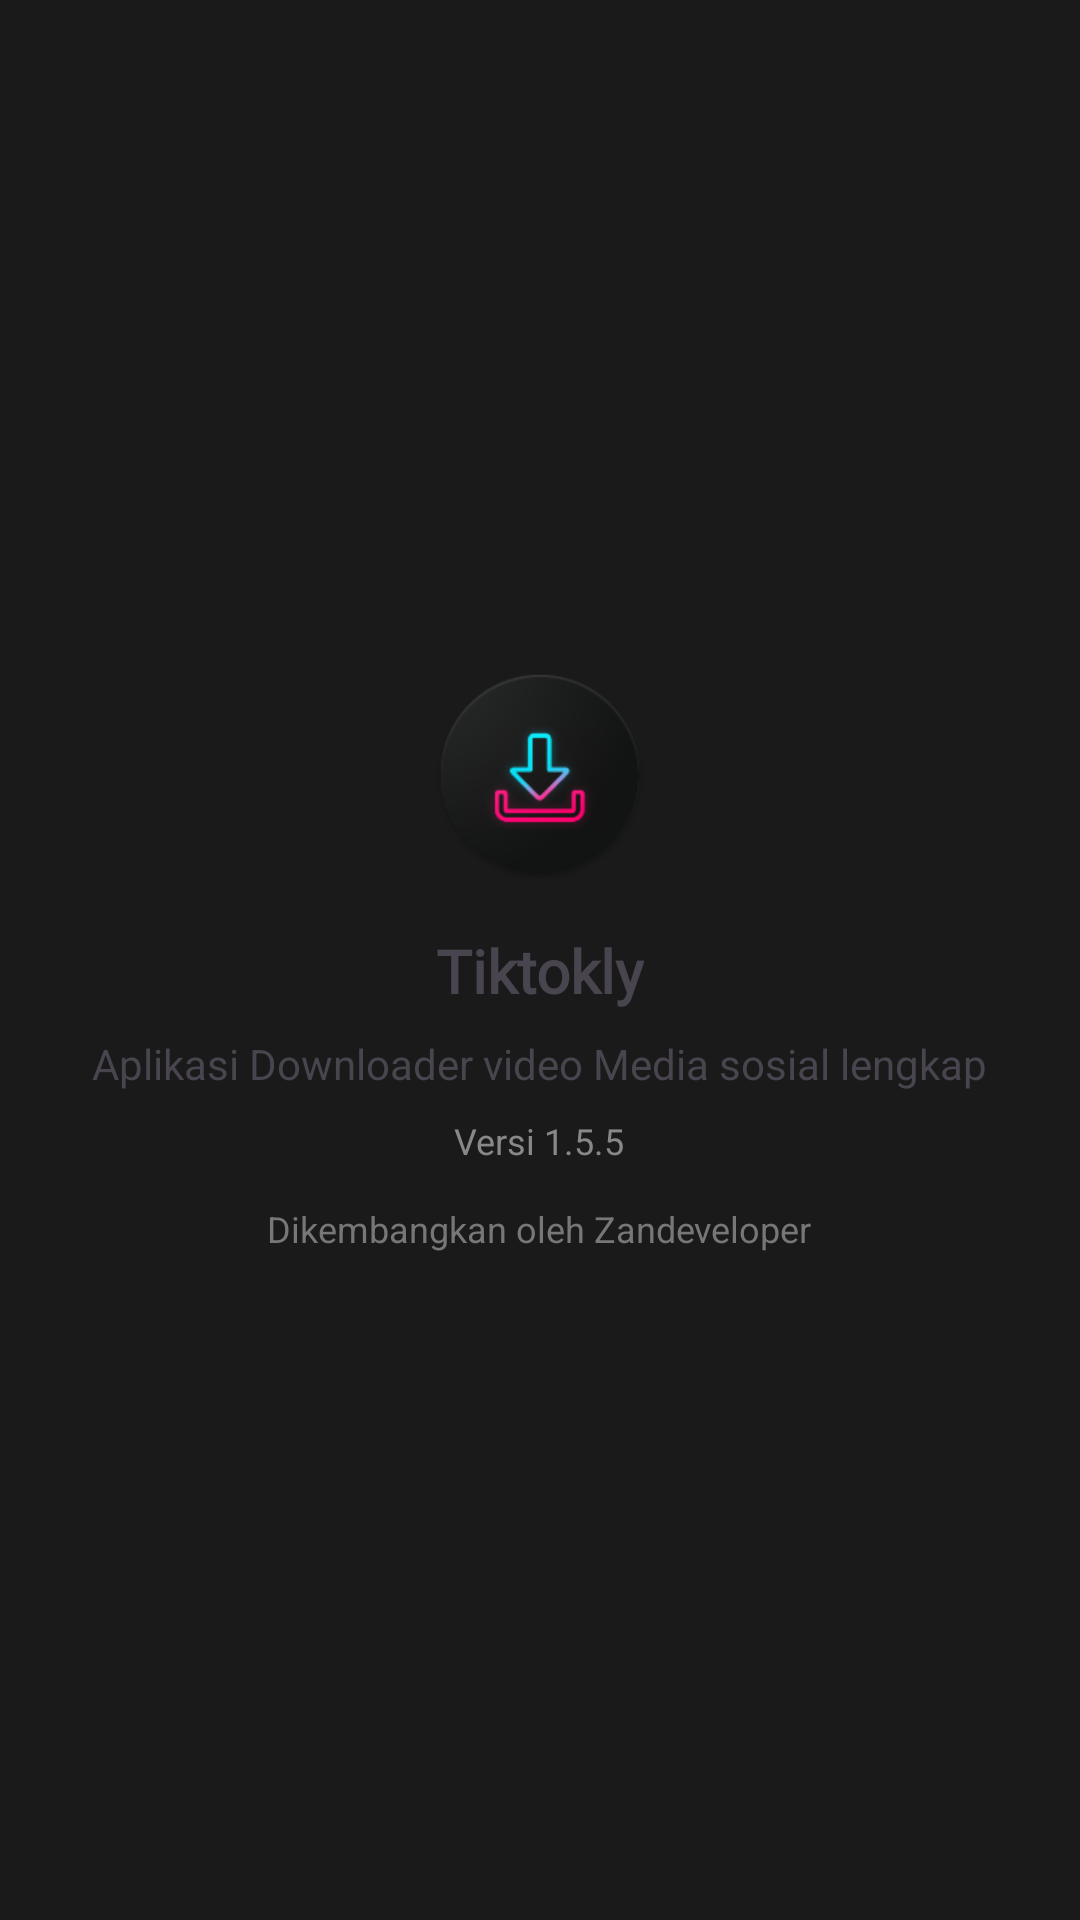

Write the Android layout XML for this screen, with the resource values it uses.
<!-- AndroidManifest.xml: application theme AppTheme -->
<!-- res/layout/activity_about.xml -->
<?xml version="1.0" encoding="utf-8"?>
<androidx.coordinatorlayout.widget.CoordinatorLayout xmlns:android="http://schemas.android.com/apk/res/android"
    xmlns:app="http://schemas.android.com/apk/res-auto"
    android:id="@+id/coordinator"
    android:layout_width="match_parent"
    android:layout_height="match_parent">

  <LinearLayout
    android:id="@+id/aboutLayout"
    android:layout_width="match_parent"
    android:layout_height="match_parent"
    android:orientation="vertical"
    android:padding="24dp"
    android:gravity="center"
    android:background="?attr/colorSurface">

    <ImageView
        android:id="@+id/appIcon"
        android:layout_width="72dp"
        android:layout_height="72dp"
        android:src="@mipmap/ic_launcher"
        android:contentDescription="App Icon" />

    <TextView
        android:id="@+id/appName"
        android:layout_width="wrap_content"
        android:layout_height="wrap_content"
        android:text="Tiktokly"
        android:textSize="20sp"
        android:textStyle="bold"
        android:fontFamily="@font/poppins_semibold"
        android:layout_marginTop="16dp" />

    <TextView
        android:id="@+id/appDescription"
        android:layout_width="wrap_content"
        android:layout_height="wrap_content"
        android:text="Aplikasi Downloader video Media sosial lengkap"
        android:textAlignment="center"
        android:textSize="14sp"
        android:layout_marginTop="8dp" />

    <TextView
        android:id="@+id/appVersion"
        android:layout_width="wrap_content"
        android:layout_height="wrap_content"
        android:text="Versi 1.5.5"
        android:textColor="@color/hint"
        android:textSize="12sp"
        android:layout_marginTop="8dp" />

    <TextView
        android:id="@+id/developerInfo"
        android:layout_width="wrap_content"
        android:layout_height="wrap_content"
        android:text="Dikembangkan oleh Zandeveloper"
        android:textSize="12sp"
        android:textColor="@color/onText"
        android:layout_marginTop="13dp" />

</LinearLayout>

</androidx.coordinatorlayout.widget.CoordinatorLayout>
<!-- resources referenced by this layout -->
<resources>
  <color name="hint">#888888</color>
  <color name="onText">#777777</color>
  <!-- mipmap ic_launcher: png bitmap (mipmap-hdpi, 6098 bytes) -->
  <style name="AppTheme" parent="Base.AppTheme" />
  <style name="Base.AppTheme" parent="Theme.Material3.DayNight.NoActionBar">  
    <item name="colorPrimary">@color/colorPrimary</item>  
          <item name="colorSecondary">@color/violet_blue</item>  
          
          
          <item name="android:colorBackground">@color/colorBackground</item>  
          <item name="colorSurface">@color/colorSurface</item>  
          
          <item name="colorOnPrimary">@color/colorOnPrimary</item>  
          <item name="colorOnBackground">@color/colorSurface</item>  
          
        <item name="android:statusBarColor">@color/colorBackground</item>  
    </style>
  <color name="colorPrimary">#FFFFFF</color>
  <color name="violet_blue">#6366F1</color>
  <color name="colorBackground">#0D0D0D</color>
  <color name="colorSurface">#1A1A1A</color>
  <color name="colorOnPrimary">#FFFFFF</color>
</resources>
